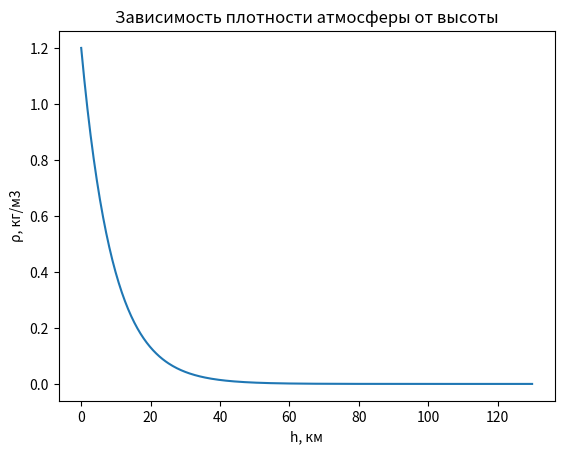

The script that saved this image:
import math  # импортируем библиотеку для математических вычислений
import matplotlib.pyplot as plt  # библиотека для построения графиков и визуалищации данных
import numpy as np


def func(x):
    return math.e ** (-x / 9) * 1.2


x = np.arange(0.0, 130.0, 0.3)
y = np.vectorize(func)
y = y(x)
fig = plt.figure()  # создание объекта для рисования графиков
plt.title('Зависимость плотности атмосферы от высоты')  # заголовок
plt.xlabel('h, км')  # подпись оси OX
plt.ylabel('ρ, кг/м3')  # подпись оси OY
plt.plot(x, y)
plt.show()
